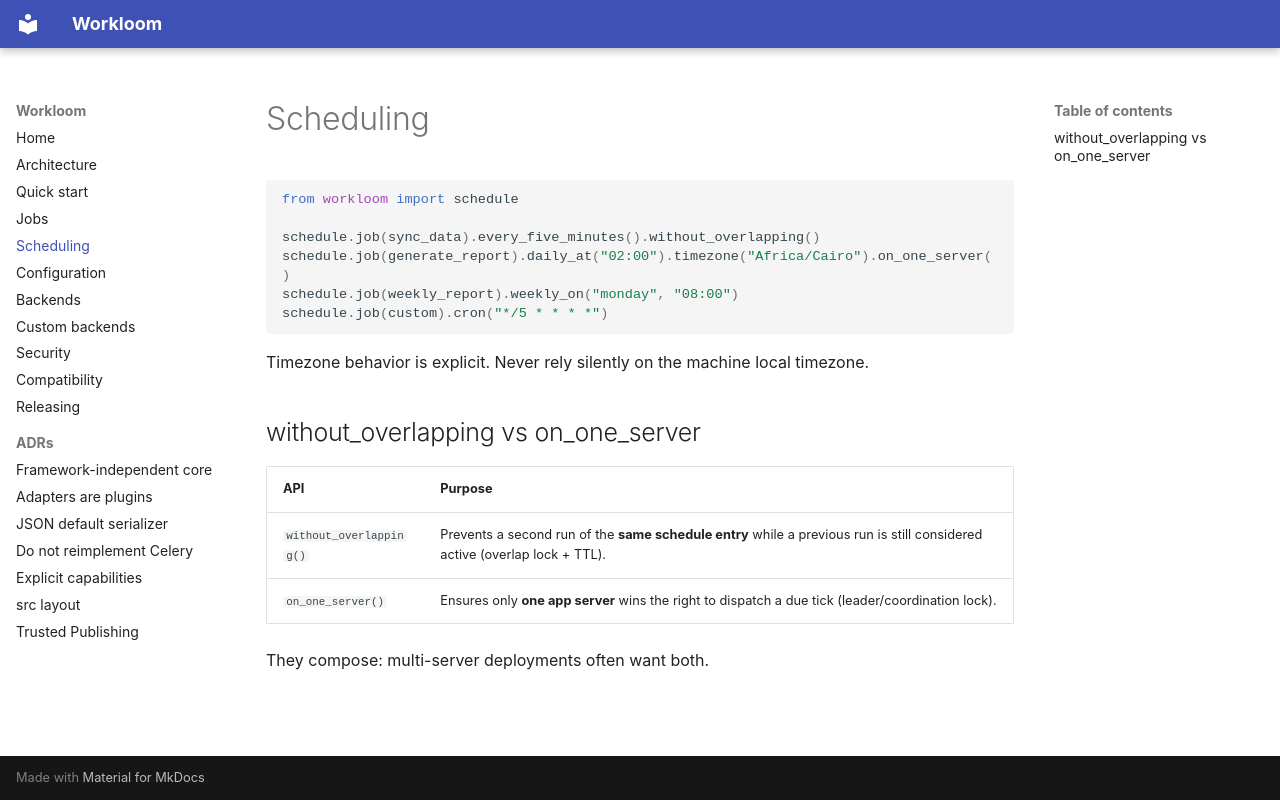

repository: emji555/Python-Job-Scheduler-Package · page: scheduling/index.html · generator: mkdocs

# Scheduling

```python
from workloom import schedule

schedule.job(sync_data).every_five_minutes().without_overlapping()
schedule.job(generate_report).daily_at("02:00").timezone("Africa/Cairo").on_one_server()
schedule.job(weekly_report).weekly_on("monday", "08:00")
schedule.job(custom).cron("*/5 * * * *")
```

Timezone behavior is explicit. Never rely silently on the machine local timezone.

## without_overlapping vs on_one_server

| API | Purpose |
| --- | --- |
| `without_overlapping()` | Prevents a second run of the **same schedule entry** while a previous run is still considered active (overlap lock + TTL). |
| `on_one_server()` | Ensures only **one app server** wins the right to dispatch a due tick (leader/coordination lock). |

They compose: multi-server deployments often want both.
